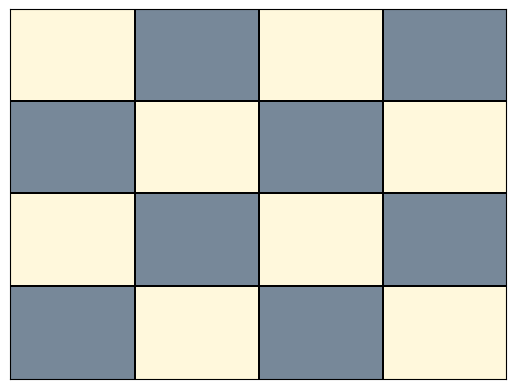

This chart was generated by the following Python code: (Note: this script raises an exception after producing the figure.)
#-*-coding: utf-8-*-
# [redacted]

# Visualizacion de tableros de ajedrez 3x3 a partir de
# una lista de literales. Cada literal representa una casilla;
# el literal es positivo sii hay un caballo en la casilla.

# Formato de la entrada: - las letras proposionales seran: 1, ..., 9;
#                        - solo se aceptan literales (ej. 1, ~2, 3, ~4, etc.)
# Requiere también un número natural, para servir de índice del tablero,
# toda vez que pueden solicitarse varios tableros.

# Salida: archivo tablero_%i.png, donde %i es un número natural

#################
# importando paquetes para dibujar
print("Importando paquetes...")
import matplotlib
matplotlib.use('Agg')
import matplotlib.pyplot as plt
import matplotlib.patches as patches
from matplotlib.offsetbox import AnnotationBbox, OffsetImage
print("Listo!")

def dibujar_tablero(f, n):
    # Visualiza un tablero dada una formula f
    # Input:
    #   - f, una lista de literales
    #   - n, un numero de identificacion del archivo
    # Output:
    #   - archivo de imagen tablero_n.png

    # Inicializo el plano que contiene la figura
    fig, axes = plt.subplots()
    axes.get_xaxis().set_visible(False)
    axes.get_yaxis().set_visible(False)

    # Dibujo el tablero
    step = 1./4
    tangulos = []
    # Creo los cuadrados claros en el tablero
    tangulos.append(patches.Rectangle(\
                                    (0, step), \
                                    step, \
                                    step,\
                                    facecolor='cornsilk')\
                                    )
    tangulos.append(patches.Rectangle(*[(step, 0), step, step],\
            facecolor='cornsilk'))
    tangulos.append(patches.Rectangle(*[(2 * step, step), step, step],\
            facecolor='cornsilk'))
    tangulos.append(patches.Rectangle(*[(step, 2 * step), step, step],\
            facecolor='cornsilk'))
    tangulos.append(patches.Rectangle(*[(0, 3*step), step, step],\
            facecolor='cornsilk'))
    tangulos.append(patches.Rectangle(*[(step*2, 3 * step), step, step],\
            facecolor='cornsilk'))
    tangulos.append(patches.Rectangle(*[(step*3, 0), step, step],\
            facecolor='cornsilk'))
    tangulos.append(patches.Rectangle(*[(step*3, step*2), step, step],\
            facecolor='cornsilk'))
    tangulos.append(patches.Rectangle(*[(2 * step, 2 * step), step, step],\
            facecolor='lightslategrey'))
    tangulos.append(patches.Rectangle(*[(0, 2 * step), step, step],\
            facecolor='lightslategrey'))
    tangulos.append(patches.Rectangle(*[(2 * step, 0), step, step],\
            facecolor='lightslategrey'))
    tangulos.append(patches.Rectangle(*[(step, step), step, step],\
            facecolor='lightslategrey'))
    tangulos.append(patches.Rectangle(*[(0, 0), step, step],\
            facecolor='lightslategrey'))
    tangulos.append(patches.Rectangle(*[(step, step*3), step, step],\
            facecolor='lightslategrey'))
    tangulos.append(patches.Rectangle(*[(step*3, step), step, step],\
            facecolor='lightslategrey'))
    tangulos.append(patches.Rectangle(*[(step*3, step*3), step, step],\
            facecolor='lightslategrey'))


    # Creo las líneas del tablero
    for j in range(4):
        locacion = j * step
        # Crea linea horizontal en el rectangulo
        tangulos.append(patches.Rectangle(*[(0, step + locacion), 1, 0.005],\
                facecolor='black'))
        # Crea linea vertical en el rectangulo
        tangulos.append(patches.Rectangle(*[(step + locacion, 0), 0.005, 1],\
                facecolor='black'))

    for t in tangulos:
        axes.add_patch(t)

    # Cargando imagen de caballo
    arr_img = plt.imread("dama80x80.png", format='png')
    imagebox = OffsetImage(arr_img, zoom=0.5)
    imagebox.image.axes = axes

    # Creando las direcciones en la imagen de acuerdo a literal
    direcciones = {}
    direcciones['a'] = [0.125, 0.125]
    direcciones['b'] = [0.375, 0.125]
    direcciones['c'] = [0.625, 0.125]
    direcciones['d'] = [0.875, 0.125]
    direcciones['e'] = [0.125, 0.375]
    direcciones['f'] = [0.375, 0.375]
    direcciones['g'] = [0.625, 0.375]
    direcciones['h'] = [0.875, 0.375]
    direcciones['i'] = [0.125, 0.625]
    direcciones['j'] = [0.375, 0.625]
    direcciones['k'] = [0.625, 0.625]
    direcciones['l'] = [0.875, 0.625]
    direcciones['m'] = [0.125, 0.875]
    direcciones['n'] = [0.375, 0.875]
    direcciones['o'] = [0.625, 0.875]
    direcciones['p'] = [0.875, 0.875]

    for l in f:
        if f[l] != 0:
            ab = AnnotationBbox(imagebox, direcciones[l], frameon=False)
            axes.add_artist(ab)

    #plt.show()
    fig.savefig("tablero_" + str(n) + ".png")
   


f = {'a': 0, 'b': 0, 'c': 1, 'd': 0, 'e': 1, 'f': 0, 'g': 0, 'h': 0, 'i': 0, 'j': 0, 'k': 0, 'l': 1, 'm': 0, 'n': 1, 'o': 0, 'p': 0}
dibujar_tablero(f,121)